Photos from the image-classification dataset "Augmented Dataset" in the GitHub repository Arjavjain100/Apple-Scab-Detection. Its 2 classes are: healthy, scab.

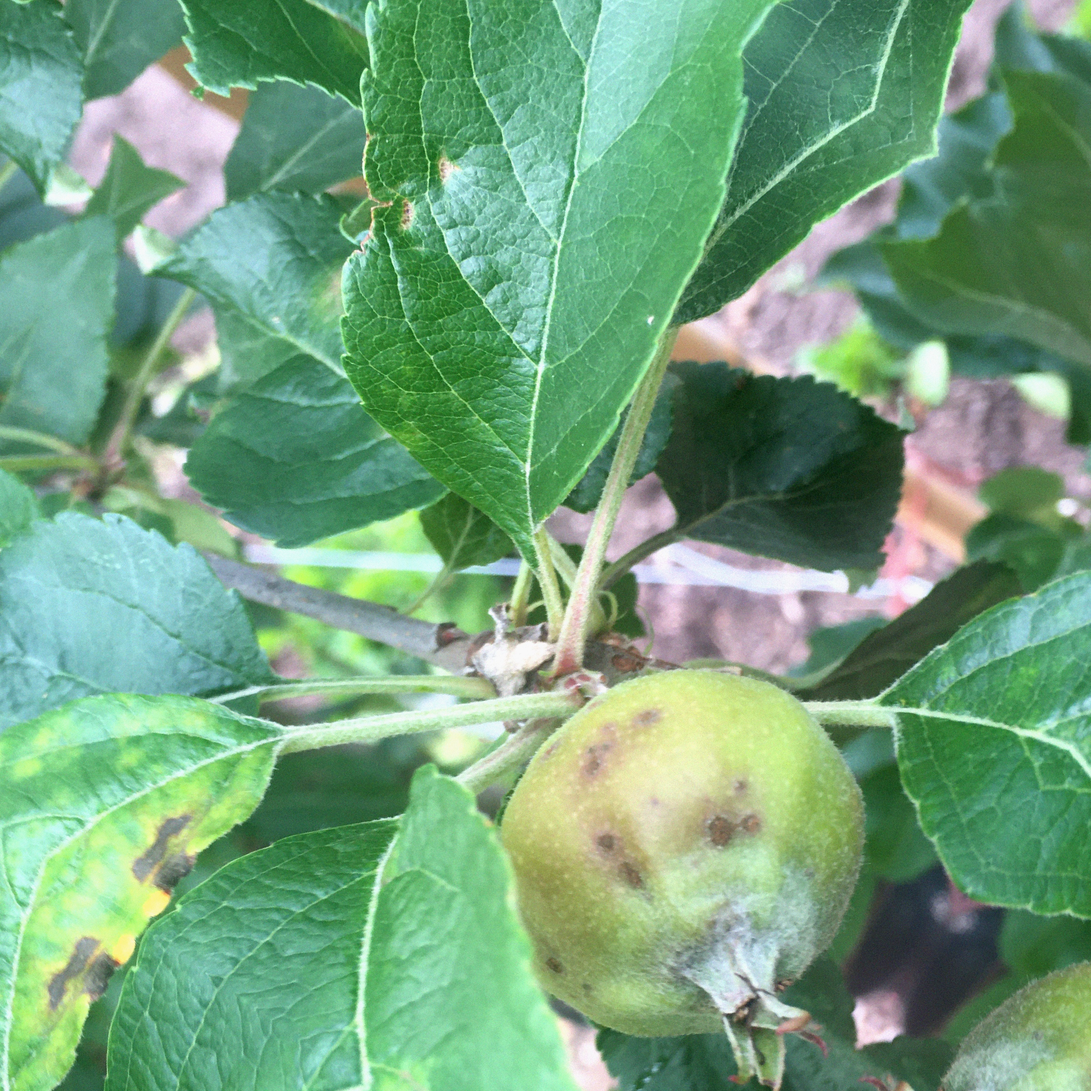
Label: scab

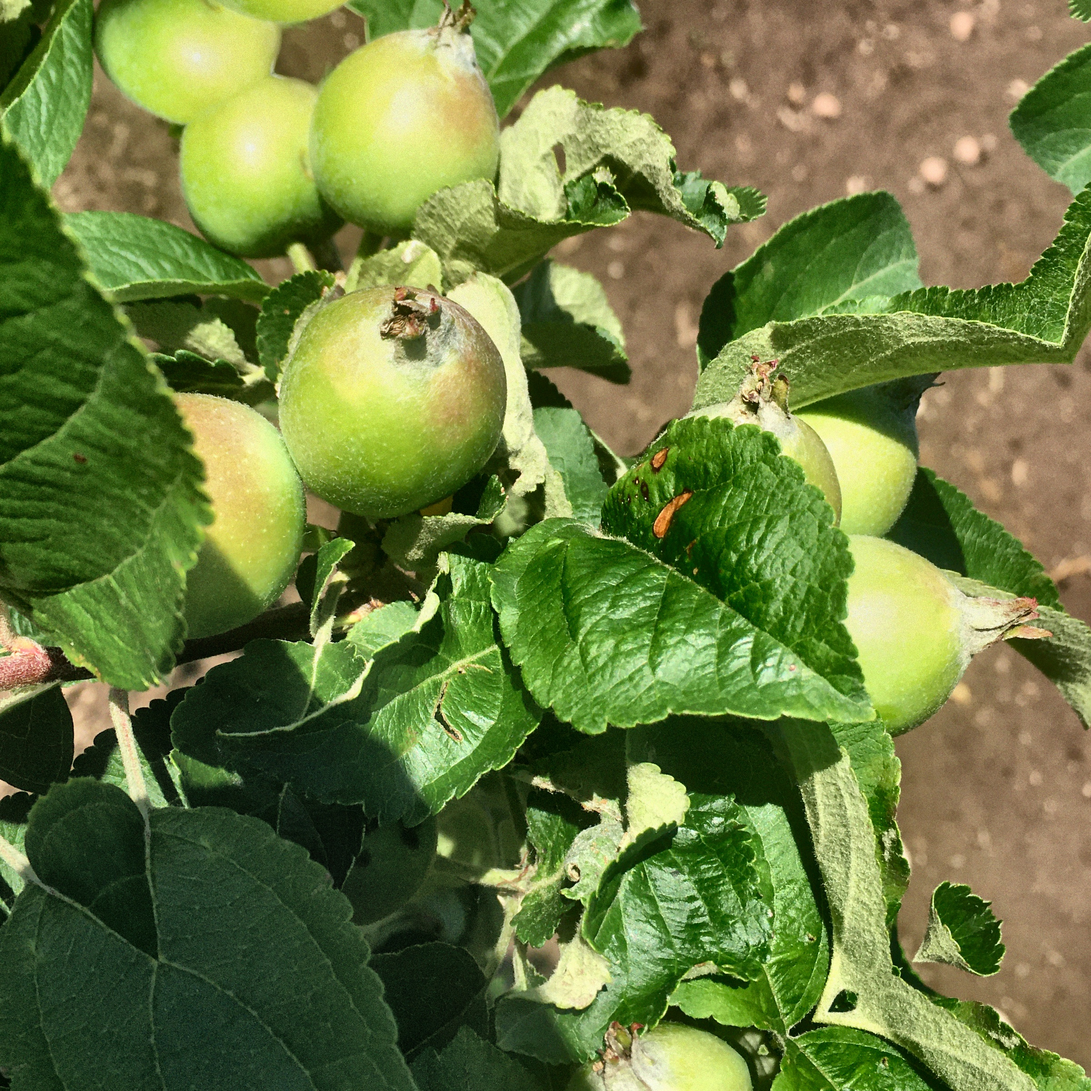
Label: healthy

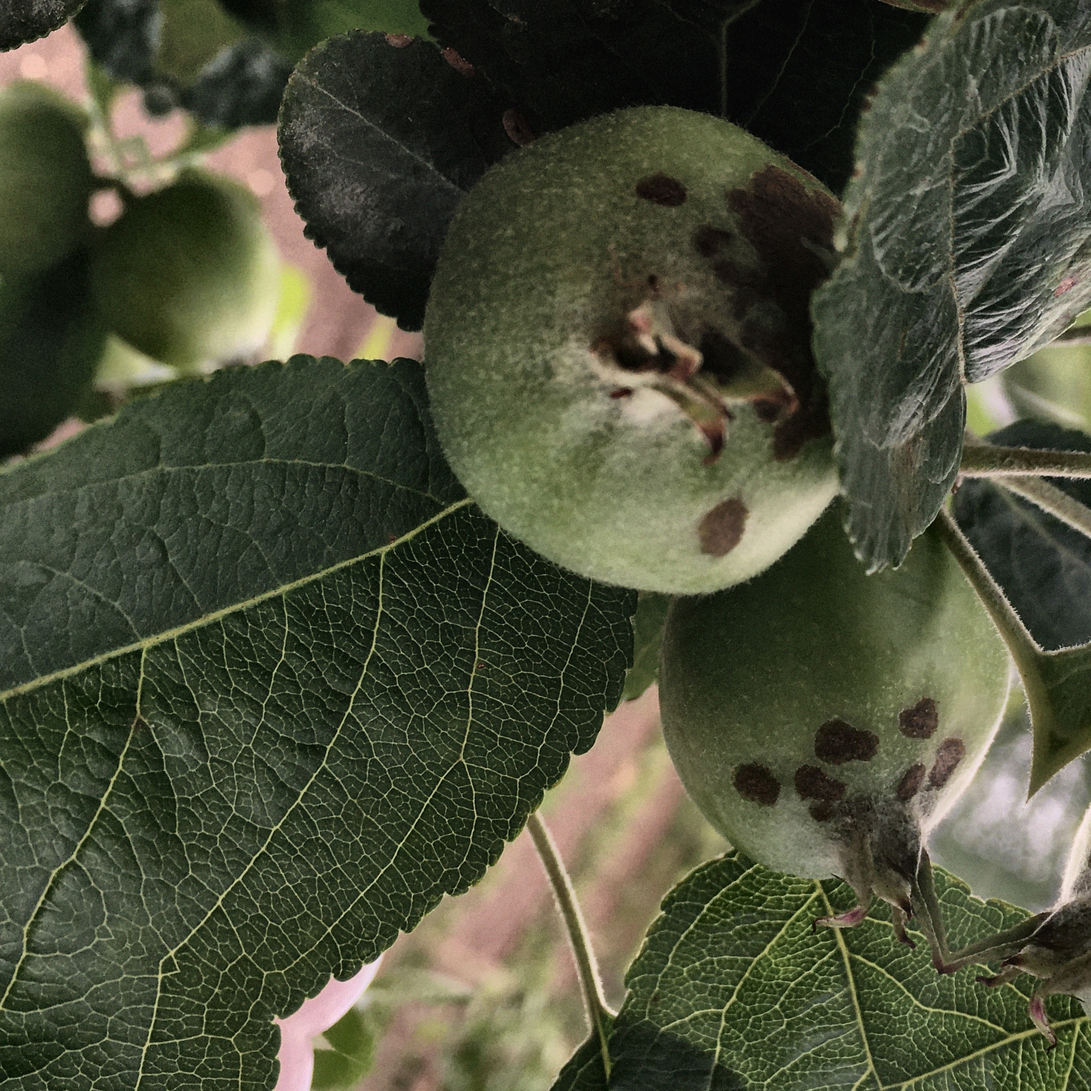
Label: scab

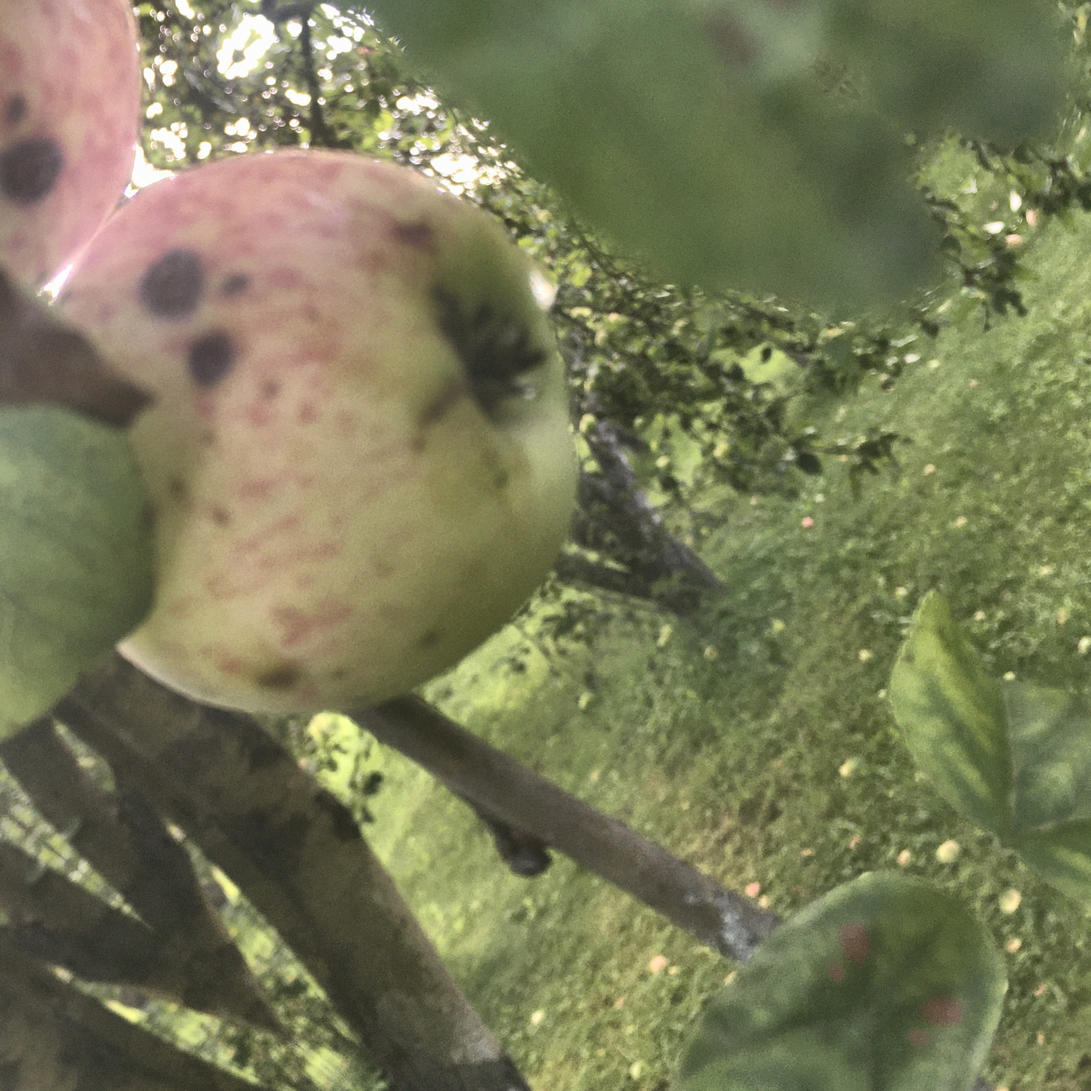
Label: scab

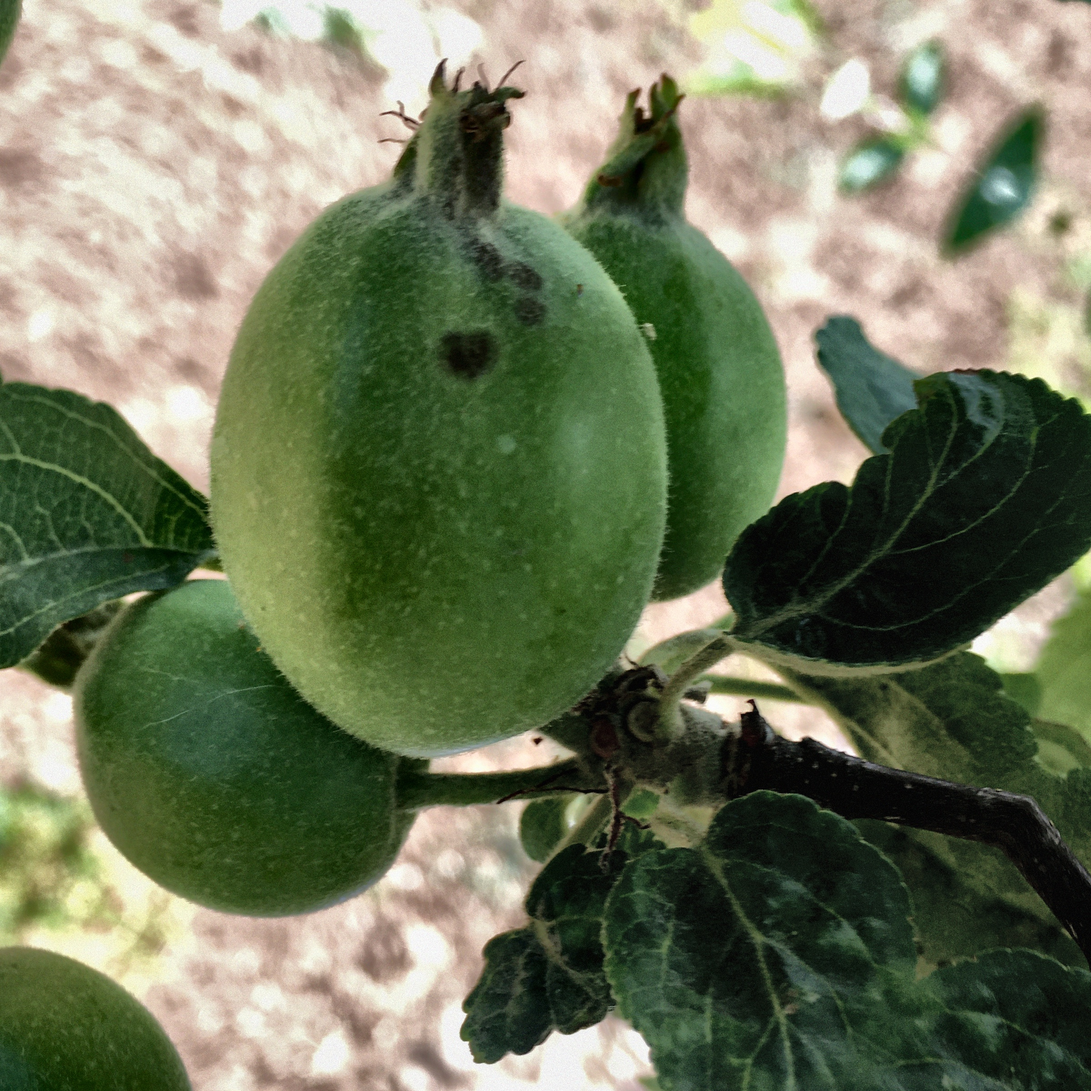
Label: scab

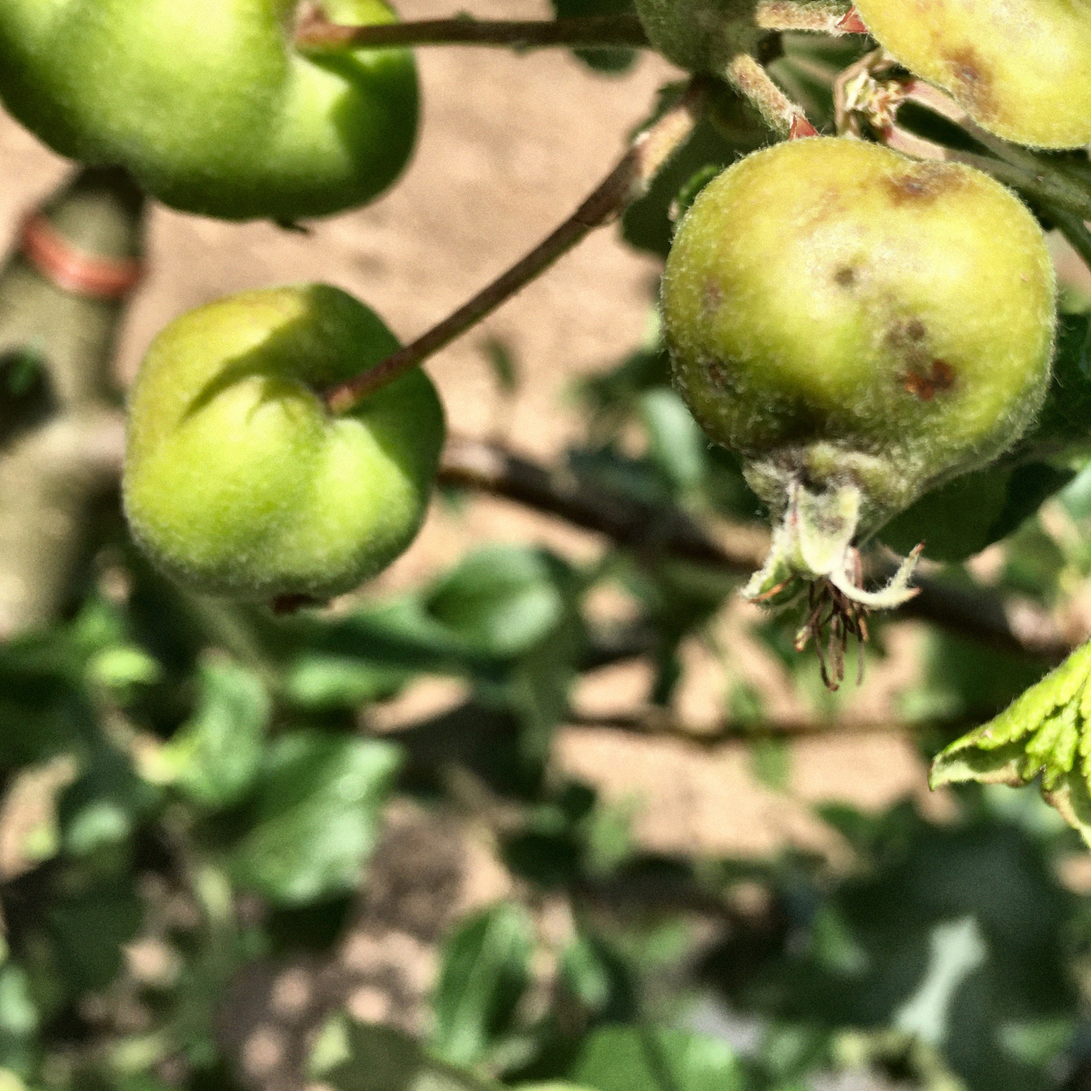
Label: scab
